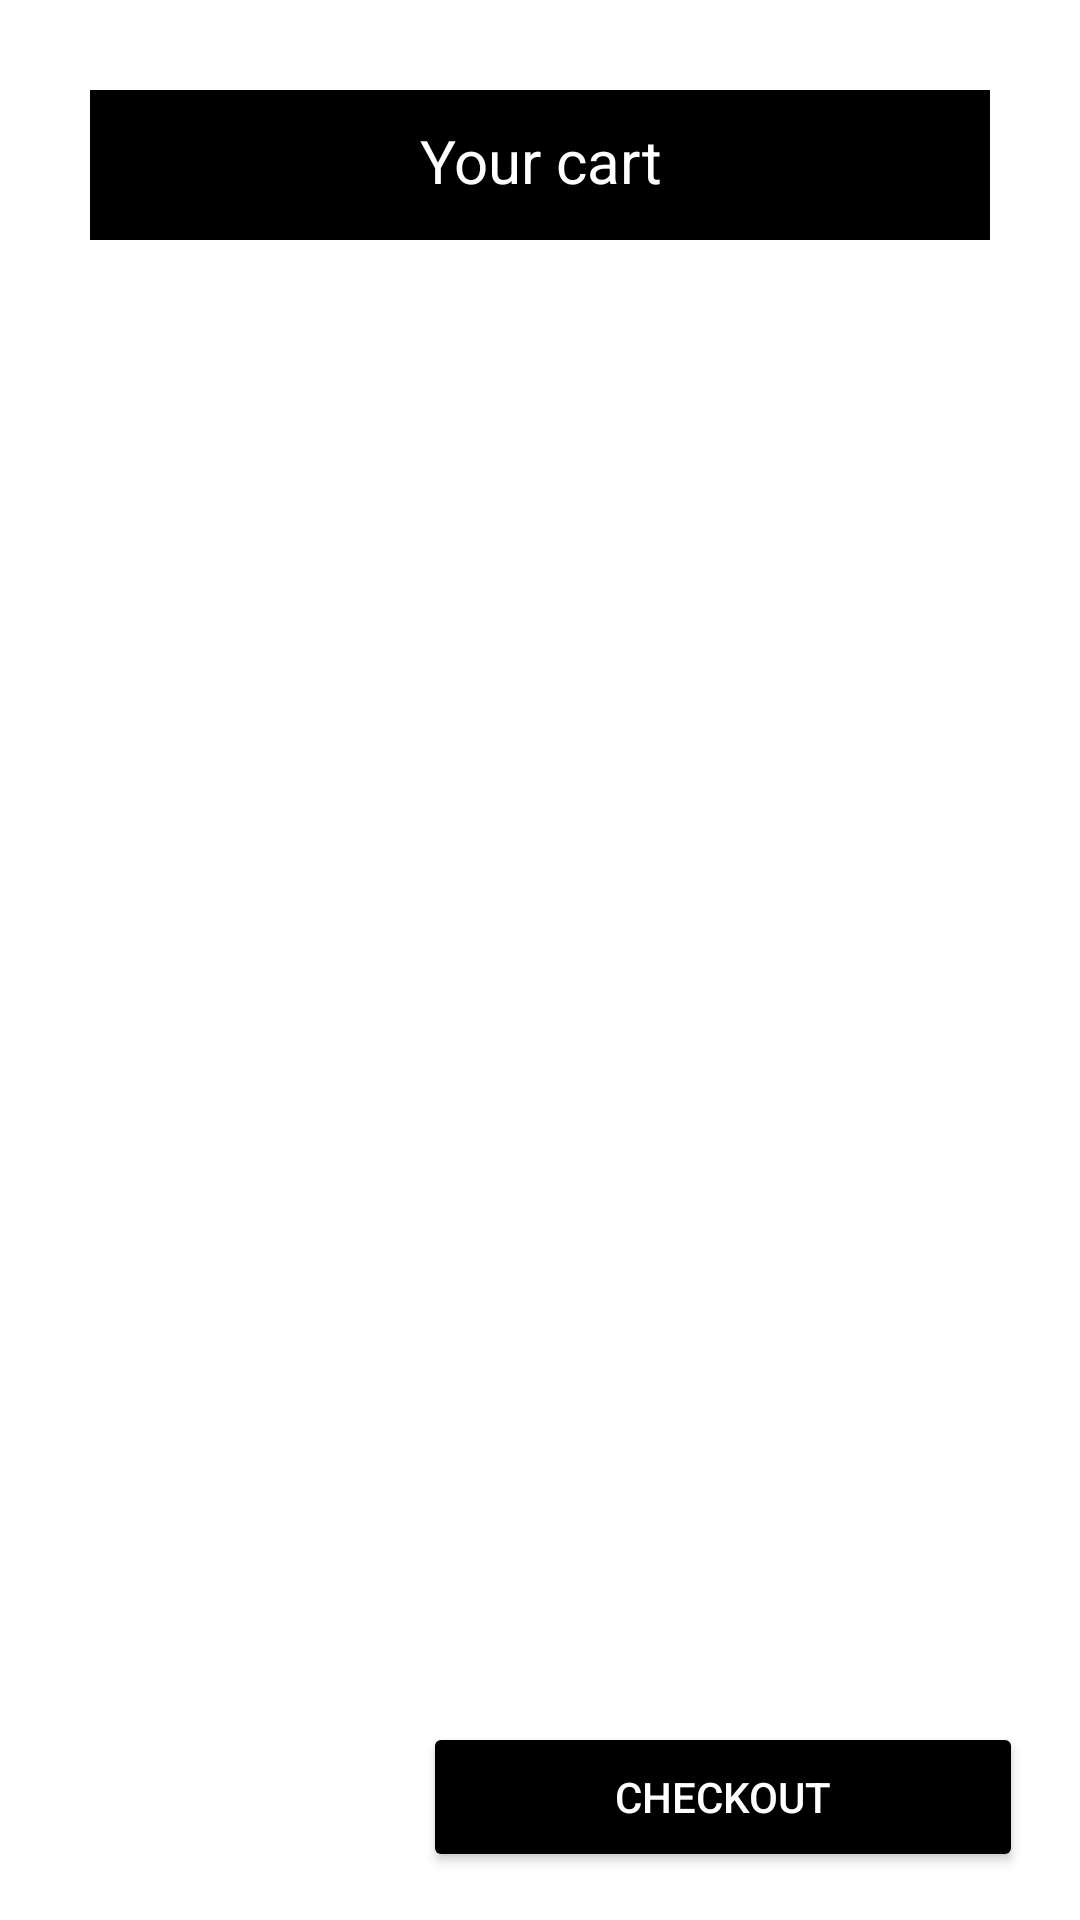

Layout XML and referenced resources for this Android screen:
<!-- AndroidManifest.xml: application theme Theme.Hatshop -->
<!-- res/layout/activity_cart.xml -->
<?xml version="1.0" encoding="utf-8"?>
<FrameLayout xmlns:android="http://schemas.android.com/apk/res/android"
    xmlns:app="http://schemas.android.com/apk/res-auto"
    xmlns:tools="http://schemas.android.com/tools"
    android:layout_width="match_parent"
    android:layout_height="match_parent"
    android:background="@color/white"
    tools:context=".user.CartActivity">

    <androidx.constraintlayout.widget.ConstraintLayout
        android:layout_width="match_parent"
        android:layout_height="match_parent"
        tools:context=".user.CartActivity">

        <TextView
            android:layout_width="300dp"
            android:layout_height="50dp"
            android:background="@color/black"
            app:layout_constraintTop_toTopOf="parent"
            app:layout_constraintRight_toRightOf="parent"
            app:layout_constraintLeft_toLeftOf="parent"
            android:layout_marginTop="30dp"
            android:textColor="@color/white"
            android:padding="10dp"
            android:textSize="20dp"
            android:text="Your cart"
            android:textAlignment="center" />

        <androidx.recyclerview.widget.RecyclerView
            android:id="@+id/recycler_view_cart"
            android:layout_width="match_parent"
            android:layout_height="match_parent"
            android:layout_marginTop="90dp"
            android:scrollbars="vertical"
            app:layoutManager="LinearLayoutManager"
            app:layout_constraintTop_toTopOf="parent"
            tools:layout_editor_absoluteX="30dp" />

        <Button
            android:id="@+id/checkout"
            android:layout_width="200dp"
            android:layout_height="50dp"
            android:layout_marginBottom="16dp"
            android:text="Checkout"
            android:textColor="@color/white"
            android:textColorHint="@color/white"
            android:backgroundTint="@color/black"
            app:layout_constraintBottom_toBottomOf="parent"
            app:layout_constraintHorizontal_bias="0.881"
            app:layout_constraintLeft_toLeftOf="parent"
            app:layout_constraintRight_toRightOf="parent" />


    </androidx.constraintlayout.widget.ConstraintLayout>

</FrameLayout>
<!-- resources referenced by this layout -->
<resources>
  <style name="Theme.Hatshop" parent="Theme.MaterialComponents.DayNight.DarkActionBar">
          
          <item name="colorPrimary">@color/purple_500</item>
          <item name="colorPrimaryVariant">@color/purple_700</item>
          <item name="colorOnPrimary">@color/white</item>
          
          <item name="colorSecondary">@color/teal_200</item>
          <item name="colorSecondaryVariant">@color/teal_700</item>
          <item name="colorOnSecondary">@color/black</item>
          
          <item name="android:statusBarColor" tools:targetApi="l">?attr/colorPrimaryVariant</item>
          
      </style>
  <!-- not gathered from this repository: default colours our renderer supplied (Android Studio template values) -->
  <color name="purple_500">#FF6200EE</color>
  <color name="purple_700">#FF3700B3</color>
  <color name="teal_200">#FF03DAC5</color>
  <color name="teal_700">#FF018786</color>
  <color name="black">#FF000000</color>
  <color name="white">#FFFFFFFF</color>
</resources>
